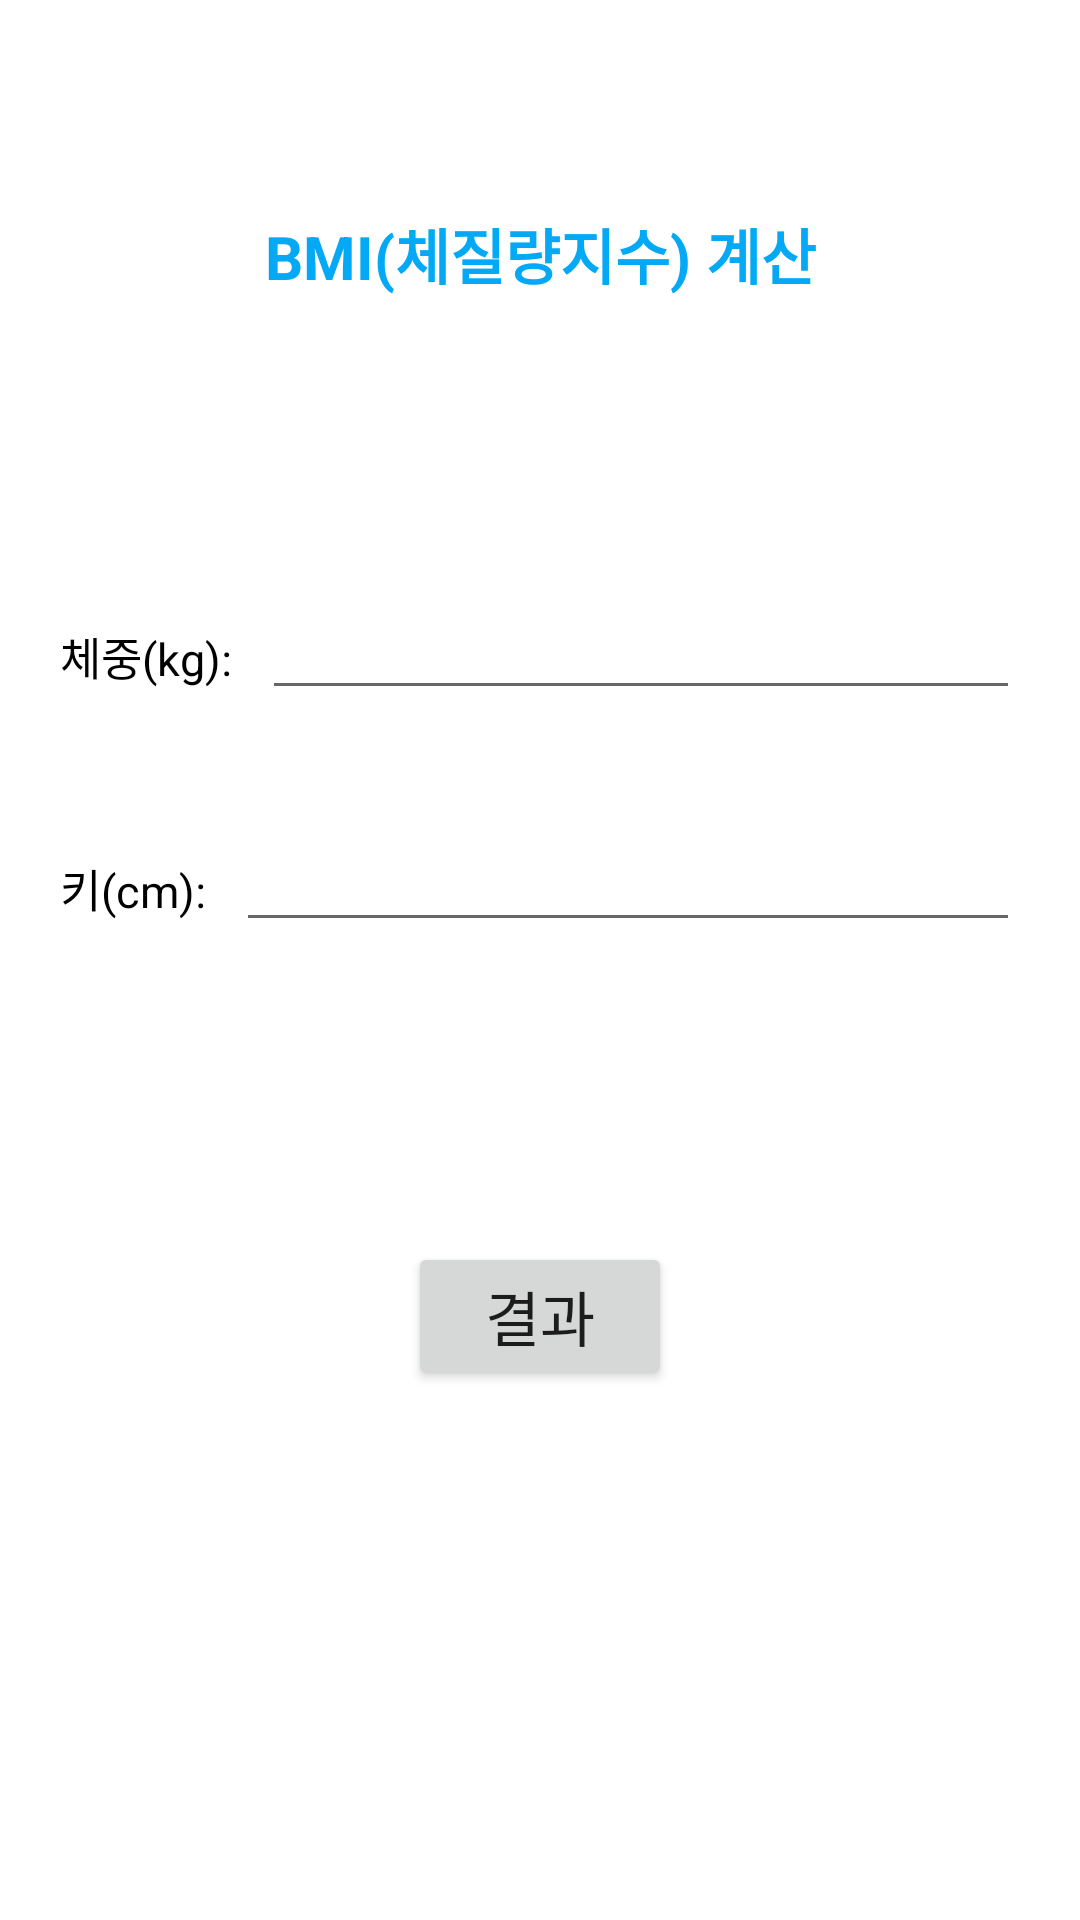

The Android layout XML behind this screen, and the referenced resources:
<!-- AndroidManifest.xml: application theme Theme.Progect_BMI -->
<!-- res/layout/activity_main.xml -->
<?xml version="1.0" encoding="utf-8"?>
<LinearLayout xmlns:android="http://schemas.android.com/apk/res/android"
    xmlns:app="http://schemas.android.com/apk/res-auto"
    xmlns:tools="http://schemas.android.com/tools"
    android:layout_width="match_parent"
    android:layout_height="match_parent"
    android:orientation="vertical"
    android:padding="20dp"
    tools:context=".MainActivity">

    <TextView
        android:layout_marginTop="50dp"
        android:layout_marginBottom="80dp"
        android:layout_width="match_parent"
        android:layout_height="wrap_content"
        android:gravity="center_horizontal"
        android:text="@string/main_title"
        android:textSize="20sp"
        android:textColor="#03A9F4"
        android:textStyle="bold"
        />
    <LinearLayout
        android:layout_marginBottom="20dp"
        android:orientation="horizontal"
        android:layout_marginTop="20dp"
        android:layout_width="match_parent"
        android:layout_height="wrap_content">
        <TextView
            android:layout_width="wrap_content"
            android:layout_height="wrap_content"
            android:text="@string/weight"
            android:textSize="15sp"
            android:layout_marginRight="10dp"
            android:textColor="#000000"/>
        <EditText
            android:id="@+id/edit_weight"
            android:layout_width="match_parent"
            android:layout_height="wrap_content"
            android:textSize="15sp"
            android:inputType="numberDecimal"/>
    </LinearLayout>
    <LinearLayout
        android:orientation="horizontal"
        android:layout_marginTop="20dp"
        android:layout_width="match_parent"
        android:layout_height="wrap_content">
        <TextView
            android:layout_width="wrap_content"
            android:layout_height="wrap_content"
            android:text="@string/height"
            android:textSize="15sp"
            android:layout_marginRight="10dp"
            android:textColor="#000000"/>
        <EditText
            android:id="@+id/edit_height"
            android:layout_width="match_parent"
            android:layout_height="wrap_content"
            android:textSize="15sp"
            android:inputType="numberDecimal"/>
    </LinearLayout>
    <Button
        android:id="@+id/btn_check"
        android:layout_width="wrap_content"
        android:layout_height="wrap_content"
        android:layout_gravity="center_horizontal"
        android:textSize="20sp"
        android:text="@string/btn_check"
        android:layout_marginTop="100dp"/>
</LinearLayout>
<!-- resources referenced by this layout -->
<resources>
  <string name="btn_check">결과</string>
  <string name="height">키(cm): </string>
  <string name="main_title">BMI(체질량지수) 계산</string>
  <string name="weight">체중(kg): </string>
  <style name="Theme.Progect_BMI" parent="Theme.MaterialComponents.DayNight.DarkActionBar">
          
          <item name="colorPrimary">@color/purple_500</item>
          <item name="colorPrimaryVariant">@color/purple_700</item>
          <item name="colorOnPrimary">@color/white</item>
          
          <item name="colorSecondary">@color/teal_200</item>
          <item name="colorSecondaryVariant">@color/teal_700</item>
          <item name="colorOnSecondary">@color/black</item>
          
          <item name="android:statusBarColor" tools:targetApi="l">?attr/colorPrimaryVariant</item>
          
      </style>
  <!-- not gathered from this repository: default colours our renderer supplied (Android Studio template values) -->
  <color name="purple_500">#FF6200EE</color>
  <color name="purple_700">#FF3700B3</color>
  <color name="teal_200">#FF03DAC5</color>
  <color name="teal_700">#FF018786</color>
  <color name="black">#FF000000</color>
  <color name="white">#FFFFFFFF</color>
</resources>
